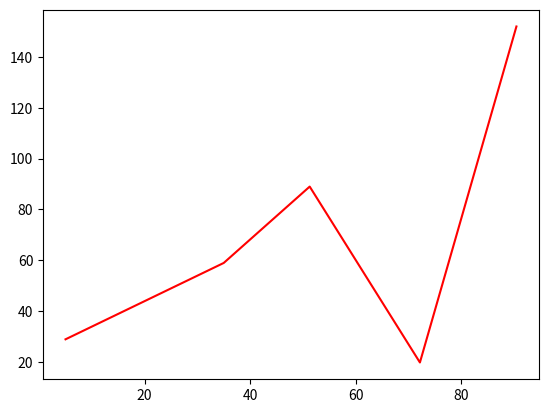

The matplotlib source for this figure:
import matplotlib.pyplot as plt
import numpy as np

x_pionts = np.array([5, 35, 51.3, 72.2, 90.5])
y_pionts = np.array([29, 59, 89, 19.9, 151.9])

plt.plot(x_pionts, y_pionts,  color="red")
plt.show()
